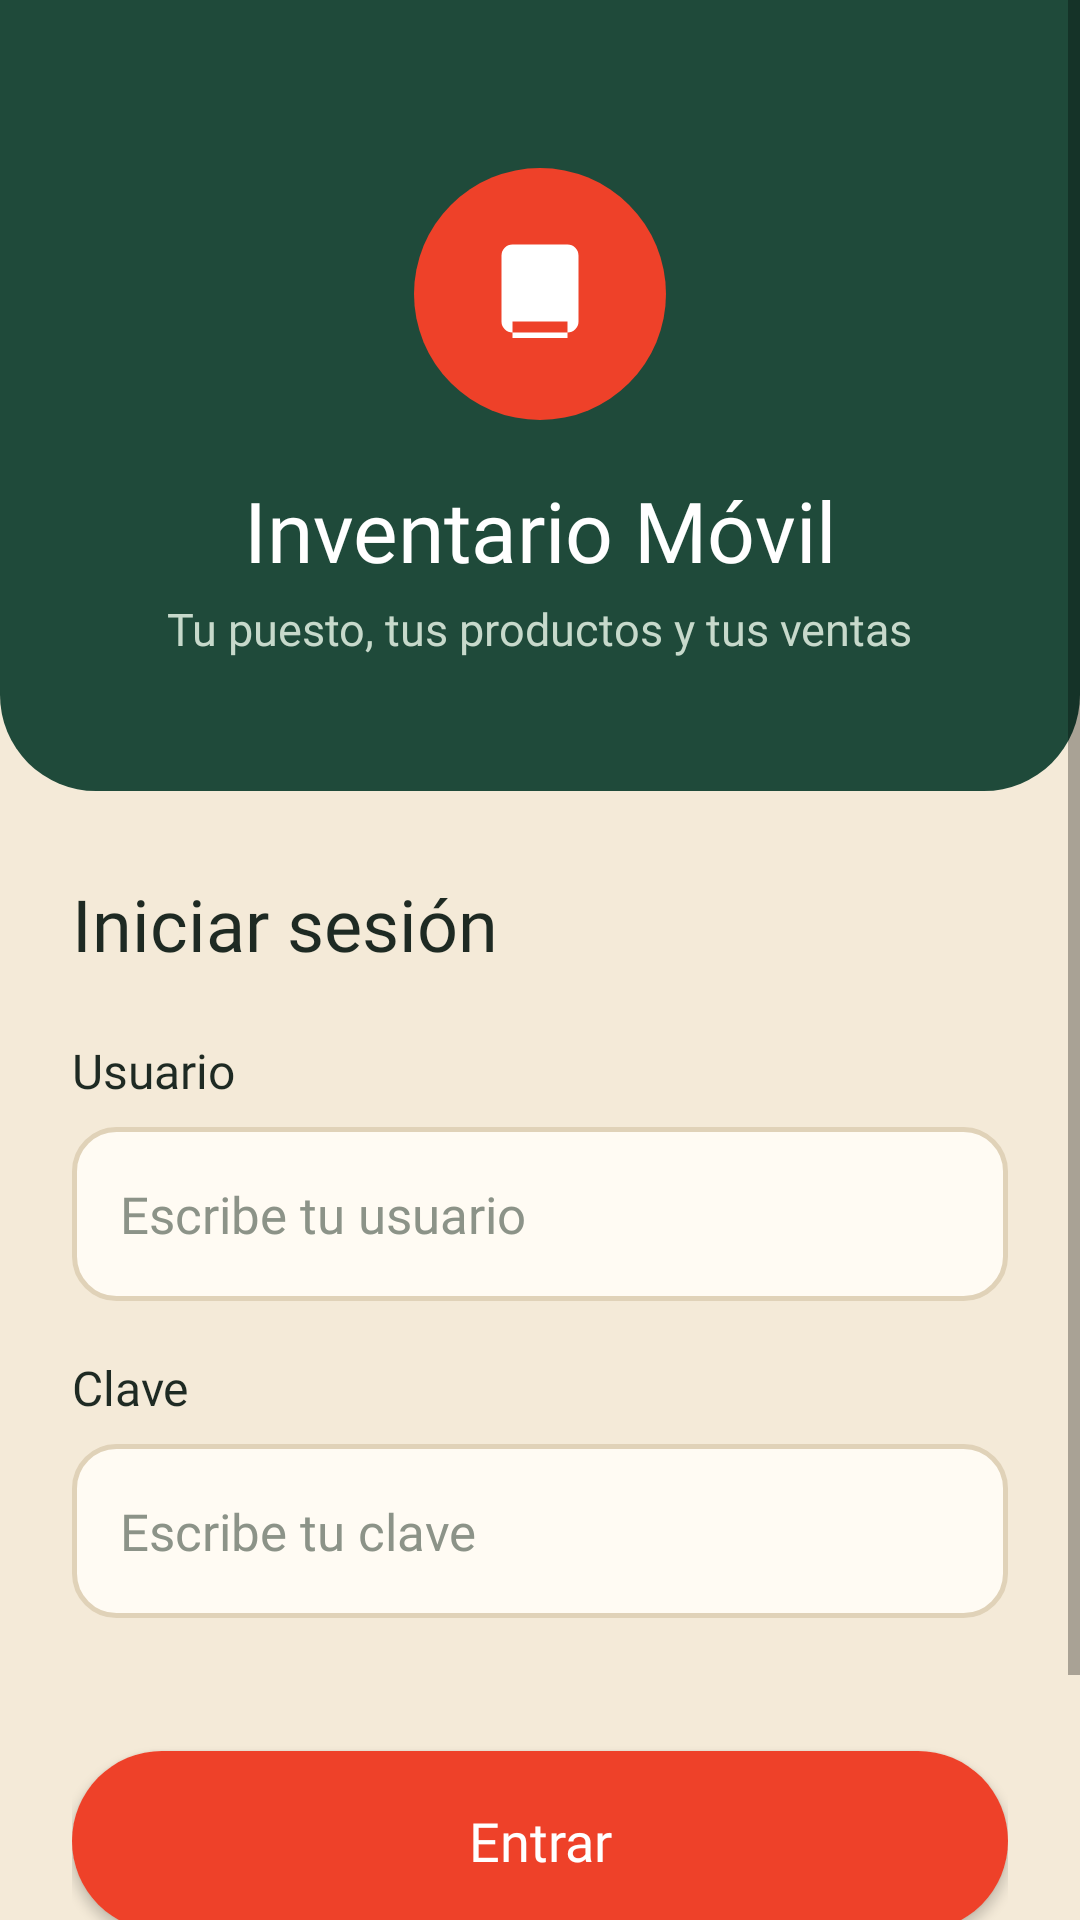

Write the Android layout XML for this screen, with the resource values it uses.
<!-- AndroidManifest.xml: application theme Theme.InventarioMovil -->
<!-- res/layout/activity_login.xml -->
<?xml version="1.0" encoding="utf-8"?>
<ScrollView xmlns:android="http://schemas.android.com/apk/res/android"
    xmlns:app="http://schemas.android.com/apk/res-auto"
    android:layout_width="match_parent"
    android:layout_height="match_parent"
    android:background="@color/bg_canvas"
    android:fillViewport="true">

    <LinearLayout
        android:layout_width="match_parent"
        android:layout_height="wrap_content"
        android:orientation="vertical">

        
        <LinearLayout
            android:layout_width="match_parent"
            android:layout_height="wrap_content"
            android:background="@drawable/shape_login_header"
            android:gravity="center_horizontal"
            android:orientation="vertical"
            android:paddingTop="56dp"
            android:paddingBottom="44dp">

            <FrameLayout
                android:layout_width="84dp"
                android:layout_height="84dp"
                android:background="@drawable/shape_pill_accent">

                <ImageView
                    android:layout_width="44dp"
                    android:layout_height="44dp"
                    android:layout_gravity="center"
                    android:contentDescription="@null"
                    android:src="@drawable/ic_inventory_2"
                    app:tint="@color/white" />
            </FrameLayout>

            <TextView
                android:layout_width="wrap_content"
                android:layout_height="wrap_content"
                android:layout_marginTop="18dp"
                android:fontFamily="@font/manrope_extrabold"
                android:text="@string/app_name"
                android:textColor="@color/white"
                android:textSize="28sp" />

            <TextView
                android:layout_width="wrap_content"
                android:layout_height="wrap_content"
                android:layout_marginTop="4dp"
                android:fontFamily="@font/manrope_medium"
                android:text="Tu puesto, tus productos y tus ventas"
                android:textColor="@color/on_primary_soft"
                android:textSize="15sp" />
        </LinearLayout>

        
        <LinearLayout
            android:layout_width="match_parent"
            android:layout_height="wrap_content"
            android:orientation="vertical"
            android:paddingStart="24dp"
            android:paddingTop="28dp"
            android:paddingEnd="24dp"
            android:paddingBottom="24dp">

            <TextView
                android:layout_width="wrap_content"
                android:layout_height="wrap_content"
                android:fontFamily="@font/manrope_extrabold"
                android:text="Iniciar sesión"
                android:textColor="@color/text_primary"
                android:textSize="24sp" />

            <TextView
                android:layout_width="wrap_content"
                android:layout_height="wrap_content"
                android:layout_marginTop="22dp"
                android:fontFamily="@font/manrope_bold"
                android:text="Usuario"
                android:textColor="@color/text_primary"
                android:textSize="16sp" />

            <EditText
                android:id="@+id/edtUsuario"
                android:layout_width="match_parent"
                android:layout_height="58dp"
                android:layout_marginTop="8dp"
                android:background="@drawable/shape_field_bg"
                android:fontFamily="@font/manrope_medium"
                android:hint="Escribe tu usuario"
                android:importantForAutofill="no"
                android:inputType="textNoSuggestions"
                android:maxLength="40"
                android:paddingStart="16dp"
                android:paddingEnd="16dp"
                android:textColor="@color/text_primary"
                android:textColorHint="@color/text_tertiary"
                android:textSize="17sp" />

            <TextView
                android:layout_width="wrap_content"
                android:layout_height="wrap_content"
                android:layout_marginTop="18dp"
                android:fontFamily="@font/manrope_bold"
                android:text="Clave"
                android:textColor="@color/text_primary"
                android:textSize="16sp" />

            
            <EditText
                android:id="@+id/edtClave"
                android:layout_width="match_parent"
                android:layout_height="58dp"
                android:layout_marginTop="8dp"
                android:background="@drawable/shape_field_bg"
                android:fontFamily="@font/manrope_medium"
                android:hint="Escribe tu clave"
                android:importantForAutofill="no"
                android:inputType="textPassword"
                android:maxLength="60"
                android:paddingStart="16dp"
                android:paddingEnd="16dp"
                android:textColor="@color/text_primary"
                android:textColorHint="@color/text_tertiary"
                android:textSize="17sp" />

            <TextView
                android:id="@+id/txtErrorLogin"
                android:layout_width="match_parent"
                android:layout_height="wrap_content"
                android:layout_marginTop="14dp"
                android:fontFamily="@font/manrope_bold"
                android:textColor="@color/err_fg"
                android:textSize="15sp" />

            <androidx.appcompat.widget.AppCompatButton
                android:id="@+id/btnEntrar"
                android:layout_width="match_parent"
                android:layout_height="60dp"
                android:layout_marginTop="10dp"
                android:background="@drawable/shape_pill_accent"
                android:fontFamily="@font/manrope_extrabold"
                android:text="Entrar"
                android:textAllCaps="false"
                android:textColor="@color/white"
                android:textSize="18sp" />

            <ProgressBar
                android:id="@+id/progresoLogin"
                android:layout_width="36dp"
                android:layout_height="36dp"
                android:layout_gravity="center_horizontal"
                android:layout_marginTop="16dp"
                android:indeterminateTint="@color/primary"
                android:visibility="gone" />

            <TextView
                android:id="@+id/btnServidor"
                android:layout_width="wrap_content"
                android:layout_height="48dp"
                android:layout_gravity="center_horizontal"
                android:layout_marginTop="18dp"
                android:fontFamily="@font/manrope_bold"
                android:gravity="center"
                android:paddingStart="16dp"
                android:paddingEnd="16dp"
                android:text="Configurar servidor"
                android:textColor="@color/primary"
                android:textSize="15sp" />
        </LinearLayout>
    </LinearLayout>
</ScrollView>
<!-- resources referenced by this layout -->
<resources>
  <color name="bg_canvas">#F4EAD8</color>
  <color name="err_fg">#C9321D</color>
  <color name="on_primary_soft">#C7D9CB</color>
  <color name="primary">#1F4A3A</color>
  <color name="text_primary">#1E2A23</color>
  <color name="text_tertiary">#8C9388</color>
  <color name="white">#FFFFFF</color>
  <!-- drawable ic_inventory_2 (drawable) -->
  <?xml version="1.0" encoding="utf-8"?>
  
  <vector xmlns:android="http://schemas.android.com/apk/res/android"
      android:width="24dp"
      android:height="24dp"
      android:viewportWidth="24"
      android:viewportHeight="24">
      <path
          android:fillColor="@color/primary"
          android:pathData="M7 19q-.825 0-1.412-.587Q5 17.825 5 17V5q0-.825.588-1.412Q6.175 3 7 3h10q.825 0 1.413.588Q19 4.175 19 5v12q0 .825-.587 1.413Q17.825 19 17 19Zm0-2h10V5H7Zm2-2h6v-2H9Zm0-3h6V9H9Zm-2 8h10V5H7v17Z" />
  </vector>
  <!-- drawable shape_field_bg (drawable) -->
  <?xml version="1.0" encoding="utf-8"?>
  <shape xmlns:android="http://schemas.android.com/apk/res/android">
      <solid android:color="@color/surface" />
      <stroke android:width="1.5dp" android:color="@color/stroke" />
      <corners android:radius="@dimen/radius_field" />
  </shape>
  <!-- drawable shape_login_header (drawable) -->
  <?xml version="1.0" encoding="utf-8"?>
  <shape xmlns:android="http://schemas.android.com/apk/res/android">
      <solid android:color="@color/primary" />
      <corners android:bottomLeftRadius="32dp" android:bottomRightRadius="32dp" />
  </shape>
  <!-- drawable shape_pill_accent (drawable) -->
  <?xml version="1.0" encoding="utf-8"?>
  <shape xmlns:android="http://schemas.android.com/apk/res/android">
      <solid android:color="@color/accent" />
      <corners android:radius="@dimen/radius_pill" />
  </shape>
  <string name="app_name">Inventario Móvil</string>
  <style name="Theme.InventarioMovil" parent="Theme.MaterialComponents.Light.NoActionBar">
          <item name="colorPrimary">@color/primary</item>
          <item name="colorPrimaryVariant">@color/primary_dark</item>
          <item name="colorSecondary">@color/primary_container</item>
          <item name="android:colorBackground">@color/bg_canvas</item>
          <item name="android:windowLightStatusBar">true</item>
          <item name="fontFamily">@font/manrope_regular</item>
      </style>
  <color name="surface">#FFFBF3</color>
  <color name="stroke">#E0D2B8</color>
  <dimen name="radius_field">14dp</dimen>
  <color name="accent">#EE4129</color>
  <dimen name="radius_pill">999dp</dimen>
  <color name="primary_dark">#153629</color>
  <color name="primary_container">#DCE7DC</color>
</resources>
